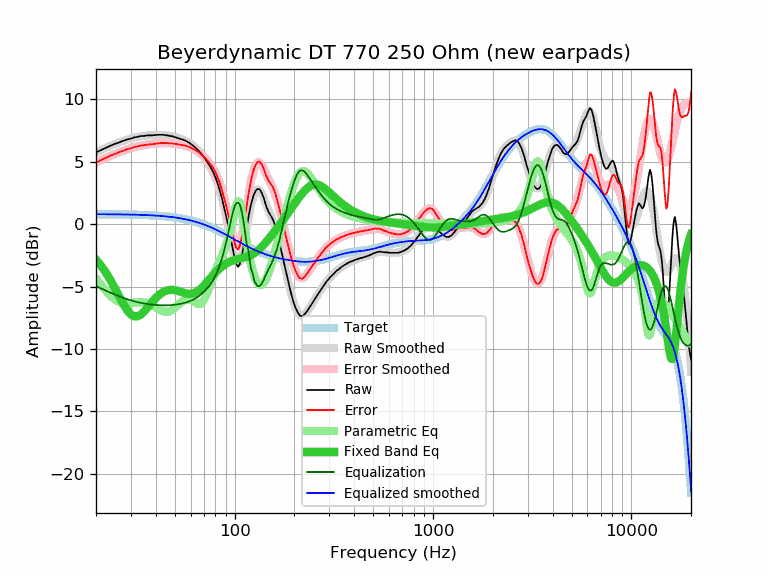

Source data for this figure (header and first rows):
frequency, raw, error, smoothed, error_smoothed, equalization, parametric_eq, equalized_raw, equalized_smoothed, target
20, 5.76, 4.95, 5.77, 4.96, -4.96, -2.83, 0.80, 0.80, 0.81
21, 5.92, 5.11, 5.92, 5.12, -5.12, -3.24, 0.80, 0.80, 0.80
22, 6.07, 5.26, 6.06, 5.26, -5.26, -3.68, 0.80, 0.80, 0.80
23, 6.21, 5.41, 6.20, 5.40, -5.40, -4.15, 0.81, 0.80, 0.80
24, 6.34, 5.54, 6.32, 5.53, -5.53, -4.65, 0.81, 0.80, 0.80
25, 6.45, 5.65, 6.44, 5.65, -5.65, -5.17, 0.80, 0.79, 0.79
26, 6.56, 5.77, 6.55, 5.75, -5.75, -5.69, 0.80, 0.79, 0.79
27, 6.65, 5.86, 6.64, 5.85, -5.85, -6.18, 0.79, 0.79, 0.79
28, 6.73, 5.94, 6.73, 5.94, -5.94, -6.61, 0.78, 0.78, 0.78
29, 6.82, 6.04, 6.80, 6.03, -6.03, -6.97, 0.79, 0.78, 0.78
30, 6.86, 6.08, 6.87, 6.10, -6.10, -7.23, 0.76, 0.77, 0.77
31, 6.95, 6.18, 6.93, 6.16, -6.16, -7.37, 0.78, 0.77, 0.77
32, 6.99, 6.22, 6.98, 6.22, -6.22, -7.39, 0.77, 0.76, 0.76
33, 7.04, 6.28, 7.02, 6.27, -6.27, -7.32, 0.77, 0.76, 0.76
34, 7.08, 6.33, 7.06, 6.31, -6.31, -7.18, 0.77, 0.75, 0.75
35, 7.08, 6.33, 7.09, 6.35, -6.35, -6.98, 0.73, 0.74, 0.74
36, 7.12, 6.38, 7.11, 6.38, -6.38, -6.76, 0.74, 0.73, 0.73
37, 7.12, 6.39, 7.13, 6.41, -6.41, -6.53, 0.71, 0.73, 0.73
38, 7.12, 6.40, 7.15, 6.43, -6.43, -6.31, 0.69, 0.72, 0.72
39, 7.14, 6.43, 7.16, 6.45, -6.45, -6.10, 0.69, 0.71, 0.71
40, 7.16, 6.46, 7.16, 6.47, -6.47, -5.91, 0.69, 0.70, 0.70
41, 7.17, 6.48, 7.16, 6.48, -6.48, -5.75, 0.69, 0.68, 0.68
42, 7.17, 6.49, 7.16, 6.49, -6.49, -5.61, 0.68, 0.67, 0.67
43, 7.17, 6.51, 7.15, 6.50, -6.50, -5.49, 0.67, 0.66, 0.66
44, 7.17, 6.52, 7.14, 6.50, -6.50, -5.40, 0.67, 0.64, 0.64
45, 7.13, 6.50, 7.13, 6.50, -6.50, -5.34, 0.63, 0.63, 0.63
46, 7.12, 6.50, 7.11, 6.49, -6.49, -5.29, 0.62, 0.61, 0.61
47, 7.08, 6.48, 7.09, 6.49, -6.49, -5.27, 0.59, 0.60, 0.60
48, 7.07, 6.48, 7.06, 6.48, -6.48, -5.26, 0.59, 0.58, 0.58
49, 7.03, 6.46, 7.03, 6.46, -6.46, -5.27, 0.56, 0.56, 0.56
50, 6.99, 6.44, 6.99, 6.45, -6.45, -5.29, 0.54, 0.54, 0.54
51, 6.95, 6.42, 6.96, 6.43, -6.43, -5.32, 0.52, 0.52, 0.52
52, 6.90, 6.39, 6.91, 6.41, -6.41, -5.35, 0.49, 0.50, 0.50
53, 6.86, 6.37, 6.87, 6.39, -6.39, -5.40, 0.47, 0.48, 0.48
54, 6.81, 6.35, 6.82, 6.36, -6.36, -5.44, 0.44, 0.46, 0.46
55, 6.78, 6.34, 6.77, 6.33, -6.33, -5.48, 0.44, 0.44, 0.44
56, 6.73, 6.31, 6.71, 6.30, -6.30, -5.52, 0.42, 0.41, 0.41
57, 6.66, 6.27, 6.65, 6.27, -6.27, -5.55, 0.39, 0.39, 0.39
58, 6.60, 6.24, 6.59, 6.23, -6.23, -5.57, 0.37, 0.36, 0.36
59, 6.54, 6.20, 6.52, 6.18, -6.18, -5.58, 0.35, 0.33, 0.33
60, 6.45, 6.14, 6.44, 6.14, -6.14, -5.58, 0.31, 0.31, 0.31
61, 6.36, 6.08, 6.36, 6.08, -6.08, -5.56, 0.27, 0.28, 0.28
62, 6.28, 6.03, 6.27, 6.03, -6.03, -5.53, 0.25, 0.25, 0.25
63, 6.18, 5.96, 6.18, 5.96, -5.96, -5.49, 0.21, 0.22, 0.22
64, 6.08, 5.89, 6.08, 5.90, -5.90, -5.44, 0.18, 0.18, 0.18
65, 5.98, 5.82, 5.98, 5.83, -5.83, -5.37, 0.15, 0.15, 0.15
66, 5.87, 5.75, 5.87, 5.75, -5.75, -5.29, 0.12, 0.12, 0.12
67, 5.76, 5.67, 5.76, 5.67, -5.67, -5.21, 0.08, 0.09, 0.09
68, 5.65, 5.60, 5.64, 5.59, -5.59, -5.11, 0.06, 0.05, 0.05
69, 5.52, 5.50, 5.52, 5.50, -5.50, -5.01, 0.01, 0.02, 0.02
70, 5.39, 5.41, 5.39, 5.41, -5.41, -4.91, -0.02, -0.02, -0.02
71, 5.25, 5.30, 5.26, 5.32, -5.32, -4.80, -0.07, -0.06, -0.06
72, 5.10, 5.19, 5.12, 5.22, -5.22, -4.69, -0.12, -0.09, -0.09
73, 4.96, 5.09, 4.98, 5.11, -5.11, -4.58, -0.15, -0.13, -0.13
74, 4.82, 4.99, 4.83, 5.00, -5.00, -4.47, -0.18, -0.17, -0.17
75, 4.66, 4.87, 4.67, 4.88, -4.88, -4.36, -0.22, -0.21, -0.21
76, 4.50, 4.74, 4.50, 4.75, -4.75, -4.26, -0.26, -0.25, -0.25
77, 4.34, 4.62, 4.33, 4.62, -4.62, -4.16, -0.28, -0.29, -0.29
78, 4.16, 4.48, 4.14, 4.47, -4.47, -4.06, -0.31, -0.33, -0.33
79, 3.96, 4.32, 3.94, 4.31, -4.31, -3.96, -0.35, -0.37, -0.37
... 553 more rows
